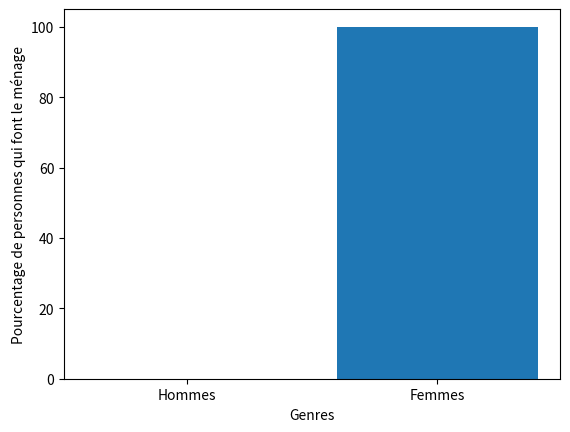

Write Python code to recreate this figure.
import matplotlib.pyplot as plt
import numpy as np


# Histogram.
x = np.arange(2)
plt.bar(x, height=[0, 100])
plt.xticks(x, ['Hommes', 'Femmes'])

plt.ylabel('Pourcentage de personnes qui font le ménage')
plt.xlabel('Genres')

plt.show()
